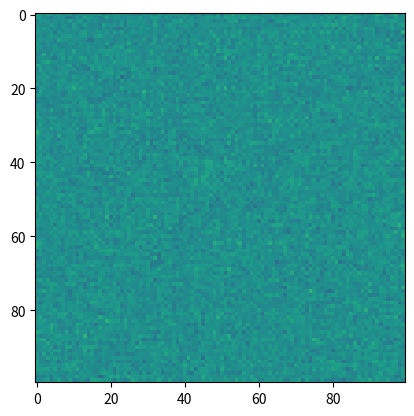

The matplotlib source for this figure:
import numpy as np
import matplotlib.pyplot as plt
from matplotlib.animation import FuncAnimation

# Constants
nx, ny = 100, 100
dx, dy = 1.0, 1.0
g = 9.81
dt = 0.01

# Initialize arrays
h = np.ones((ny, nx)) + 0.1 * np.random.randn(ny, nx)
u = np.zeros((ny, nx))
v = np.zeros((ny, nx))

def limiter(arr, min_val, max_val):
    return np.clip(arr, min_val, max_val)

def shallow_water_step(h, u, v, dt, dx, dy, g):
    # Add a small constant to h to prevent division by zero
    h_safe = h + 1e-6

    Fh = h_safe * u
    Fu = h_safe * u**2 + 0.5 * g * h_safe**2
    Fv = h_safe * u * v

    Gh = h_safe * v
    Gu = h_safe * u * v
    Gv = h_safe * v**2 + 0.5 * g * h_safe**2

    h[1:-1, 1:-1] -= dt * ((Fh[1:-1, 2:] - Fh[1:-1, :-2]) / (2*dx) +
                           (Gh[2:, 1:-1] - Gh[:-2, 1:-1]) / (2*dy))

    u[1:-1, 1:-1] -= dt * ((Fu[1:-1, 2:] - Fu[1:-1, :-2]) / (2*dx) +
                           (Gu[2:, 1:-1] - Gu[:-2, 1:-1]) / (2*dy))

    v[1:-1, 1:-1] -= dt * ((Fv[1:-1, 2:] - Fv[1:-1, :-2]) / (2*dx) +
                           (Gv[2:, 1:-1] - Gv[:-2, 1:-1]) / (2*dy))

    # Apply limiter
    h = limiter(h, 0.1, 10)
    u = limiter(u, -10, 10)
    v = limiter(v, -10, 10)

    return h, u, v

fig, ax = plt.subplots()
im = ax.imshow(h, animated=True, vmin=0, vmax=2)

def update(frame):
    global h, u, v
    for _ in range(10):  # Perform multiple steps per frame for faster simulation
        h, u, v = shallow_water_step(h, u, v, dt, dx, dy, g)
    im.set_array(h)
    return [im]

ani = FuncAnimation(fig, update, frames=200, interval=50, blit=True)
plt.show()
